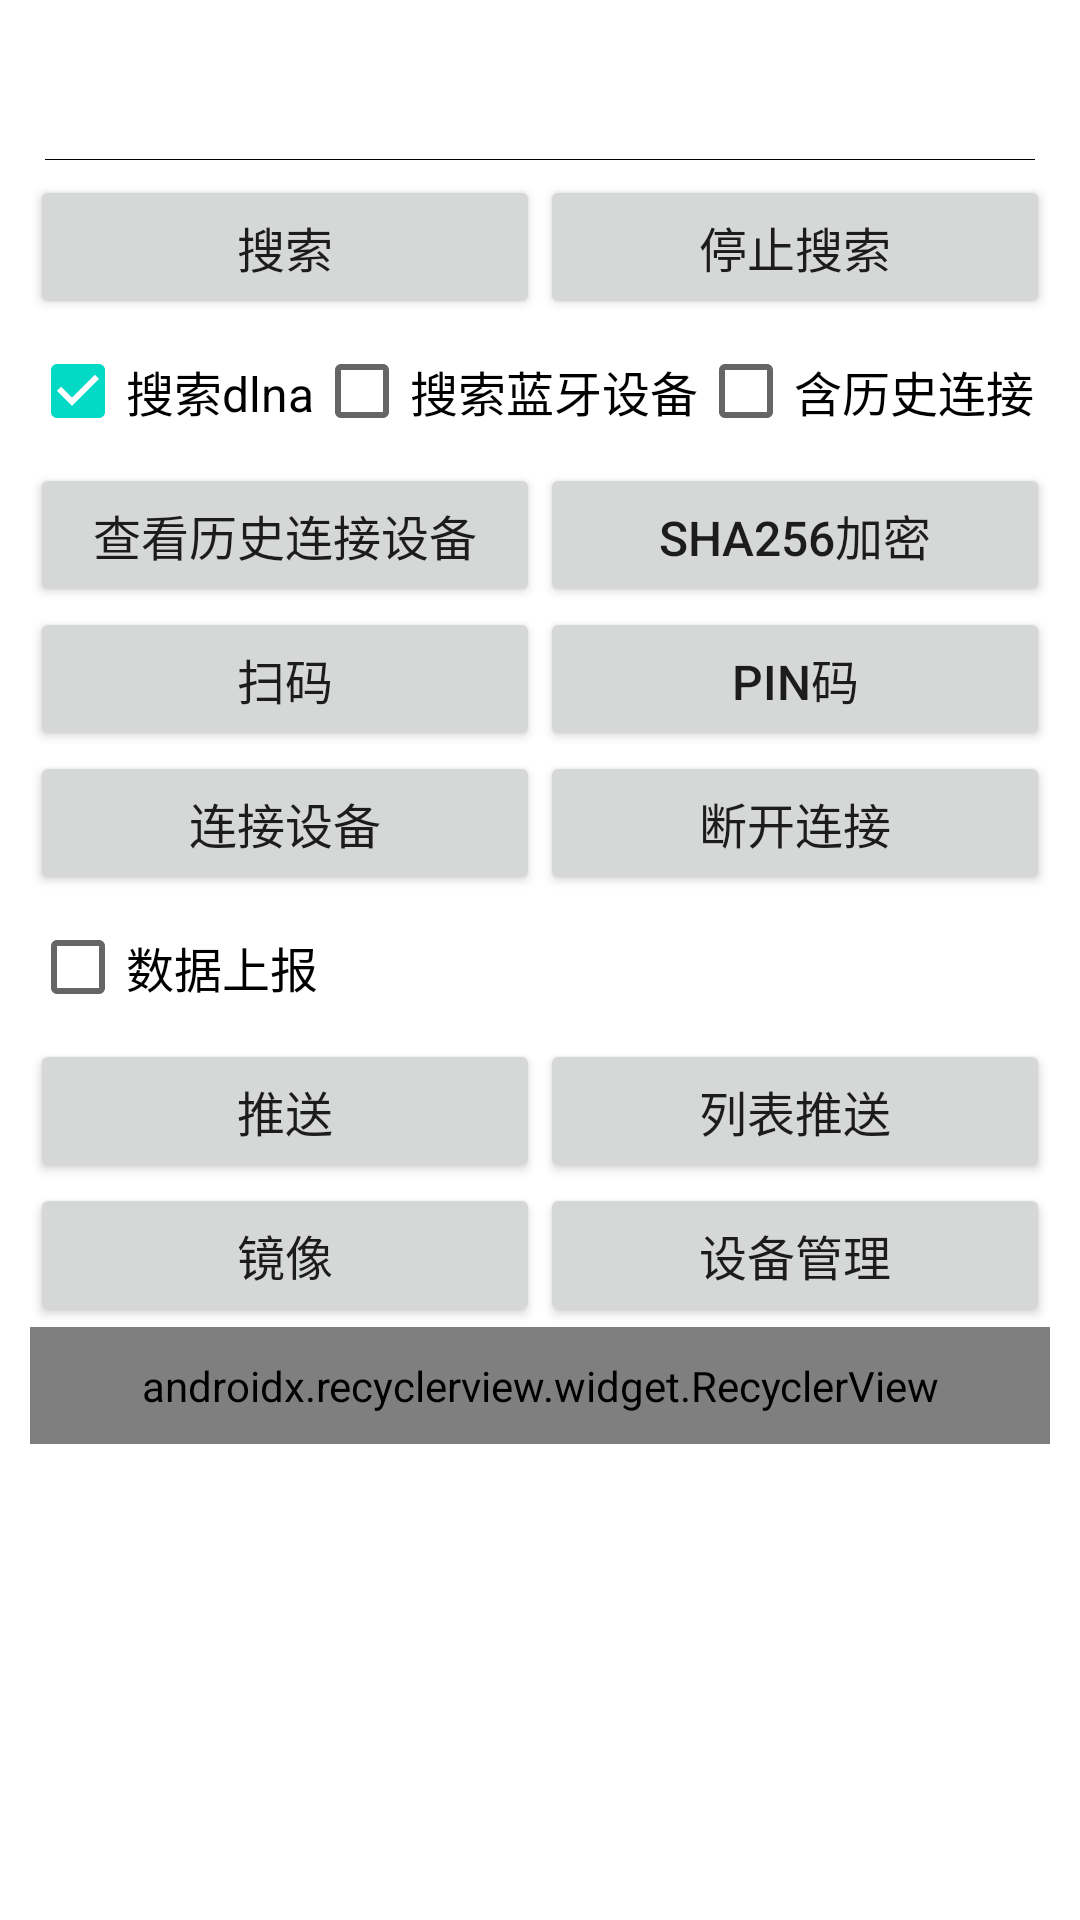

Android layout source for this screen:
<!-- AndroidManifest.xml: fallback theme Theme.MaterialComponents.DayNight.NoActionBar -->
<!-- res/layout/f_api_cast.xml -->
<?xml version="1.0" encoding="utf-8"?>
<ScrollView xmlns:android="http://schemas.android.com/apk/res/android"
    android:layout_width="match_parent"
    android:layout_height="match_parent"
    android:background="@color/white"
    android:clickable="true"
    android:fillViewport="true">

    <FrameLayout xmlns:app="http://schemas.android.com/apk/res-auto"
        android:layout_width="match_parent"
        android:layout_height="match_parent">

        <RelativeLayout
            android:id="@+id/contain_id"
            android:layout_width="match_parent"
            android:layout_height="match_parent">

            <LinearLayout
                android:layout_width="match_parent"
                android:layout_height="match_parent"
                android:orientation="vertical"
                android:padding="10dp">

                <TextView
                    android:id="@+id/tv_version"
                    android:layout_width="wrap_content"
                    android:layout_height="wrap_content"
                    android:textColor="@android:color/black"
                    android:textSize="@dimen/btn_text_size_normal" />

                <LinearLayout
                    android:layout_width="match_parent"
                    android:layout_height="wrap_content"
                    android:orientation="horizontal">

                    <TextView
                        android:id="@+id/tv_wifi"
                        android:layout_width="wrap_content"
                        android:layout_height="wrap_content"
                        android:textColor="@android:color/black"
                        android:textSize="@dimen/btn_text_size_normal" />

                    <TextView
                        android:id="@+id/tv_ip"
                        android:layout_width="wrap_content"
                        android:layout_height="wrap_content"
                        android:layout_marginLeft="10dp"
                        android:textColor="@android:color/black"
                        android:textSize="@dimen/btn_text_size_normal" />
                </LinearLayout>

                <include layout="@layout/include_divider_line" />

                <LinearLayout
                    android:layout_width="match_parent"
                    android:layout_height="wrap_content"
                    android:orientation="horizontal">

                    <Button
                        android:id="@+id/btn_browse"
                        android:layout_width="0dp"
                        android:layout_height="wrap_content"
                        android:layout_weight="1"
                        android:text="搜索"
                        android:textSize="@dimen/btn_text_size" />

                    <Button
                        android:id="@+id/btn_stop_browse"
                        android:layout_width="0dp"
                        android:layout_height="wrap_content"
                        android:layout_weight="1"
                        android:text="停止搜索"
                        android:textSize="@dimen/btn_text_size" />

                </LinearLayout>

                <LinearLayout
                    android:layout_width="match_parent"
                    android:layout_height="wrap_content"
                    android:orientation="horizontal">

                    <CheckBox
                        android:id="@+id/browse_dlna"
                        android:layout_width="wrap_content"
                        android:layout_height="wrap_content"
                        android:checked="true"
                        android:text="搜索dlna"
                        android:textSize="@dimen/btn_text_size" />

                    <CheckBox
                        android:id="@+id/browse_ble"
                        android:layout_width="wrap_content"
                        android:layout_height="wrap_content"
                        android:text="搜索蓝牙设备"
                        android:textSize="16sp" />

                    <CheckBox
                        android:id="@+id/browse_history"
                        android:layout_width="wrap_content"
                        android:layout_height="wrap_content"
                        android:checked="false"
                        android:text="含历史连接"
                        android:textSize="@dimen/btn_text_size" />

                </LinearLayout>

                <LinearLayout
                    android:layout_width="match_parent"
                    android:layout_height="wrap_content"
                    android:orientation="horizontal">

                    <Button
                        android:id="@+id/btn_history"
                        android:layout_width="0dp"
                        android:layout_height="wrap_content"
                        android:layout_weight="1"
                        android:text="查看历史连接设备"
                        android:textSize="@dimen/btn_text_size" />

                    <Button
                        android:id="@+id/btn_verifySHA256"
                        android:layout_width="0dp"
                        android:layout_height="wrap_content"
                        android:layout_weight="1"
                        android:text="SHA256加密"
                        android:textSize="@dimen/btn_text_size" />

                </LinearLayout>

                <LinearLayout
                    android:layout_width="match_parent"
                    android:layout_height="wrap_content"
                    android:orientation="horizontal">

                    <Button
                        android:id="@+id/btn_qrcode"
                        android:layout_width="0dp"
                        android:layout_height="wrap_content"
                        android:layout_weight="1"
                        android:text="扫码"
                        android:textSize="@dimen/btn_text_size" />

                    <Button
                        android:id="@+id/btn_pincode_connect"
                        android:layout_width="0dp"
                        android:layout_height="wrap_content"
                        android:layout_weight="1"
                        android:text="Pin码"
                        android:textSize="@dimen/btn_text_size" />


                </LinearLayout>

                <LinearLayout
                    android:layout_width="match_parent"
                    android:layout_height="wrap_content"
                    android:orientation="horizontal">

                    <Button
                        android:id="@+id/btn_connect"
                        android:layout_width="0dp"
                        android:layout_height="wrap_content"
                        android:layout_weight="1"
                        android:text="连接设备"
                        android:textSize="@dimen/btn_text_size" />

                    <Button
                        android:id="@+id/btn_disconnect"
                        android:layout_width="0dp"
                        android:layout_height="wrap_content"
                        android:layout_weight="1"
                        android:text="断开连接"
                        android:textSize="@dimen/btn_text_size" />

                </LinearLayout>

                <LinearLayout
                    android:layout_width="match_parent"
                    android:layout_height="wrap_content"
                    android:orientation="horizontal">

                    <CheckBox
                        android:id="@+id/report_data"
                        android:layout_width="wrap_content"
                        android:layout_height="wrap_content"
                        android:checked="false"
                        android:text="数据上报"
                        android:textSize="@dimen/btn_text_size" />
                </LinearLayout>

                <LinearLayout
                    android:layout_width="match_parent"
                    android:layout_height="wrap_content"
                    android:orientation="horizontal">

                    <Button
                        android:id="@+id/btn_push"
                        android:layout_width="0dp"
                        android:layout_height="wrap_content"
                        android:layout_weight="1"
                        android:text="推送"
                        android:textSize="@dimen/btn_text_size" />

                    <Button
                        android:id="@+id/btn_drama"
                        android:layout_width="0dp"
                        android:layout_height="wrap_content"
                        android:layout_weight="1"
                        android:text="列表推送"
                        android:textSize="@dimen/btn_text_size" />

                </LinearLayout>

                <LinearLayout
                    android:layout_width="match_parent"
                    android:layout_height="wrap_content"
                    android:orientation="horizontal"
                    android:weightSum="2">

                    <Button
                        android:id="@+id/btn_mirror"
                        android:layout_width="0dp"
                        android:layout_height="wrap_content"
                        android:layout_weight="1"
                        android:text="镜像"
                        android:textSize="@dimen/btn_text_size" />

                    <Button
                        android:id="@+id/btn_device"
                        android:layout_width="0dp"
                        android:layout_height="wrap_content"
                        android:layout_weight="1"
                        android:text="设备管理"
                        android:textSize="@dimen/btn_text_size" />

                </LinearLayout>

                <android.support.v7.widget.RecyclerView
                    android:id="@+id/recycler_browse"
                    android:layout_width="match_parent"
                    android:layout_height="wrap_content"
                    android:padding="10dp"
                    app:layoutManager="android.support.v7.widget.LinearLayoutManager" />

            </LinearLayout>

        </RelativeLayout>

        <FrameLayout
            android:id="@+id/container"
            android:layout_width="match_parent"
            android:layout_height="match_parent" />

    </FrameLayout>
</ScrollView>
<!-- res/layout/include_divider_line.xml (included above) -->
<?xml version="1.0" encoding="utf-8"?>
<View xmlns:android="http://schemas.android.com/apk/res/android"
    android:layout_width="match_parent"
    android:layout_height="1px"
    android:layout_margin="5dp"
    android:background="@android:color/black" />
<!-- resources referenced by this layout -->
<resources>
  <color name="white">#ffffff</color>
  <dimen name="btn_text_size">16sp</dimen>
  <dimen name="btn_text_size_normal">14sp</dimen>
</resources>
